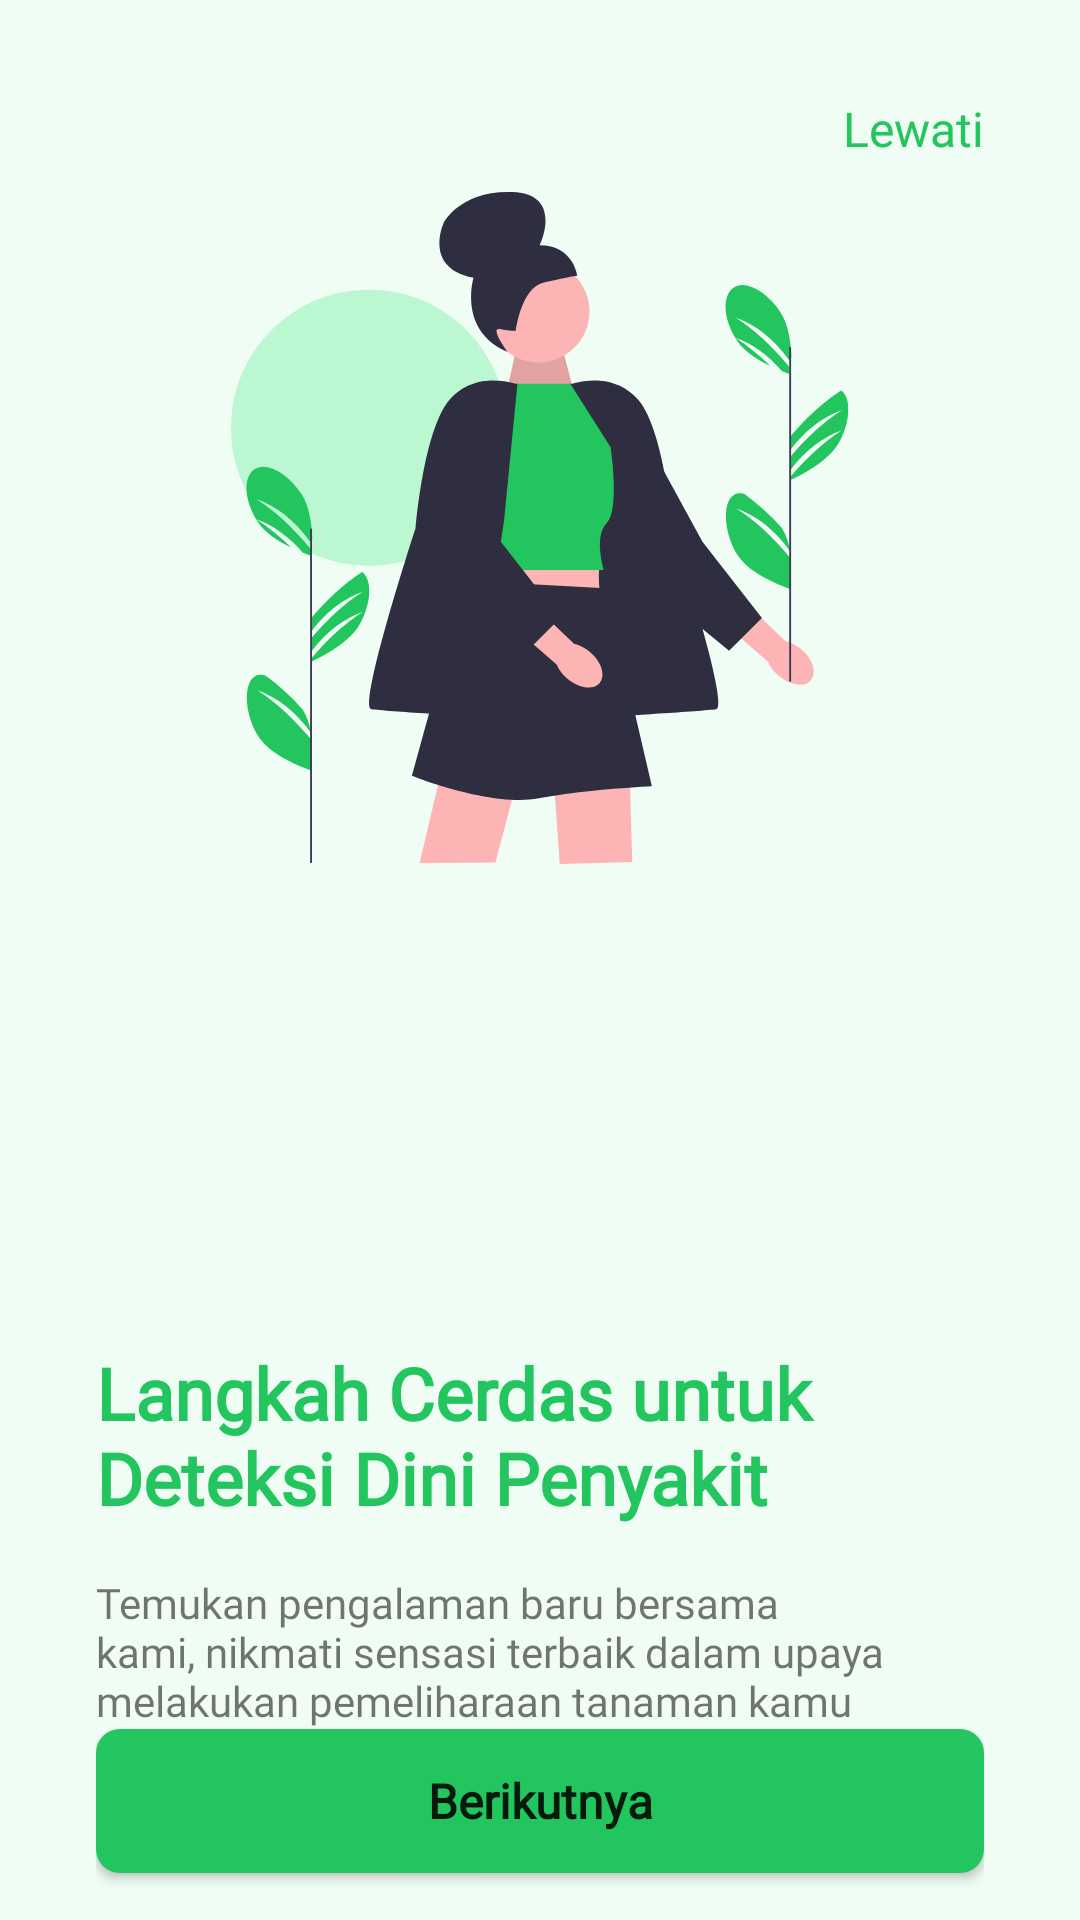

Android layout source for this screen:
<!-- AndroidManifest.xml: application theme Theme.Patera -->
<!-- res/layout/fragment_first_screen.xml -->
<?xml version="1.0" encoding="utf-8"?>
<androidx.constraintlayout.widget.ConstraintLayout xmlns:android="http://schemas.android.com/apk/res/android"
    xmlns:app="http://schemas.android.com/apk/res-auto"
    android:id="@+id/main"
    android:layout_width="match_parent"
    android:layout_height="match_parent"
    android:background="@color/primary_50"
    app:layoutDescription="@xml/activity_onboard_scene">

    <TextView
        android:id="@+id/tv_skip"
        android:layout_width="wrap_content"
        android:layout_height="wrap_content"
        android:layout_marginTop="32dp"
        android:layout_marginEnd="32dp"
        android:text="@string/skip"
        android:textColor="@color/primary_500"
        android:textSize="16sp"
        app:layout_constraintEnd_toEndOf="parent"
        app:layout_constraintTop_toTopOf="parent" />

    <ImageView
        android:id="@+id/image_onboard1"
        android:layout_width="0dp"
        android:layout_height="0dp"
        android:contentDescription="@string/title_onboard1"
        android:src="@drawable/onboard"
        app:layout_constraintBottom_toTopOf="@+id/guidelineHorizontal"
        app:layout_constraintEnd_toEndOf="parent"
        app:layout_constraintStart_toStartOf="parent"
        app:layout_constraintTop_toTopOf="@+id/guidelineHorizontal2" />

    <androidx.constraintlayout.widget.Guideline
        android:id="@+id/guidelineHorizontal"
        android:layout_width="wrap_content"
        android:layout_height="64dp"
        android:orientation="horizontal"
        app:layout_constraintEnd_toEndOf="parent"
        app:layout_constraintGuide_percent="0.45"
        app:layout_constraintStart_toStartOf="parent" />

    <androidx.constraintlayout.widget.Guideline
        android:id="@+id/guidelineHorizontal2"
        android:layout_width="wrap_content"
        android:layout_height="64dp"
        android:orientation="horizontal"
        app:layout_constraintEnd_toEndOf="parent"
        app:layout_constraintGuide_percent="0.1"
        app:layout_constraintStart_toStartOf="parent" />

    <androidx.constraintlayout.widget.Guideline
        android:id="@+id/guidelineHorizontal3"
        android:layout_width="wrap_content"
        android:layout_height="64dp"
        android:orientation="horizontal"
        app:layout_constraintEnd_toEndOf="parent"
        app:layout_constraintGuide_percent="0.6"
        app:layout_constraintStart_toStartOf="parent" />


    <LinearLayout
        android:id="@+id/popup"
        android:layout_width="match_parent"
        android:layout_height="0dp"
        android:background="@drawable/shape_radius_topleftright"
        android:orientation="vertical"
        android:paddingHorizontal="32dp"
        app:layout_constraintBottom_toBottomOf="parent"
        app:layout_constraintTop_toBottomOf="@id/guidelineHorizontal3">

        <TextView
            android:id="@+id/title_onboard"
            style="@style/heading_large_green"
            android:layout_width="wrap_content"
            android:layout_height="wrap_content"
            android:layout_marginTop="64dp"
            android:text="@string/title_onboard1" />

        <TextView
            android:id="@+id/desc_onboard"
            android:layout_width="match_parent"
            android:layout_height="wrap_content"
            android:layout_marginTop="16dp"
            android:fontFamily="@font/nunito_semibold"
            android:text="@string/desc_onboard1" />

        <Space
            android:layout_width="match_parent"
            android:layout_height="0dp"
            android:layout_weight="1" />

        <Button
            android:id="@+id/btn_next"
            style="@style/main_button"
            android:layout_width="match_parent"
            android:layout_height="wrap_content"
            android:layout_gravity="bottom"
            android:layout_marginBottom="32dp"
            android:text="@string/next" />


    </LinearLayout>
</androidx.constraintlayout.widget.ConstraintLayout>
<!-- resources referenced by this layout -->
<resources>
  <color name="primary_50">#F0FDF4</color>
  <color name="primary_500">#22C55E</color>
  <!-- drawable onboard: png bitmap (drawable, 51686 bytes) -->
  <string name="desc_onboard1">Temukan pengalaman baru bersama kami, nikmati sensasi terbaik dalam upaya melakukan pemeliharaan tanaman kamu</string>
  <string name="next">Berikutnya</string>
  <string name="skip">Lewati</string>
  <string name="title_onboard1">Langkah Cerdas untuk Deteksi Dini Penyakit</string>
  <style name="heading_large_green" parent="text_bold">
          <item name="android:textStyle">bold</item>
          <item name="android:textSize">24sp</item>
          <item name="textAppearanceLineHeightEnabled">true</item>
          <item name="android:textColor">@color/primary_500</item>
      </style>
  <style name="main_button">
          <item name="android:background">@drawable/shape_radius_green</item>
          <item name="textAllCaps">false</item>
          <item name="android:textStyle">bold</item>
          <item name="android:textSize">16sp</item>
      </style>
  <style name="Theme.Patera" parent="Theme.MaterialComponents.DayNight.DarkActionBar">
          
          <item name="colorPrimary">@color/primary_500</item>
          <item name="colorPrimaryVariant">@color/primary_400</item>
          <item name="colorOnPrimary">@color/white</item>
          
          <item name="colorSecondary">@color/teal_200</item>
          <item name="colorSecondaryVariant">@color/teal_700</item>
          <item name="colorOnSecondary">@color/black</item>
          
          <item name="android:statusBarColor">?attr/colorPrimaryVariant</item>
          
          <item name="fontFamily">@font/nunito</item>
      </style>
  <style name="text_bold">
          <item name="android:fontFamily">@font/nunito_bold</item>
      </style>
  <!-- drawable shape_radius_green (drawable) -->
  <?xml version="1.0" encoding="utf-8"?>
  <shape
      xmlns:android="http://schemas.android.com/apk/res/android"
      android:shape="rectangle">
      <solid android:color="@color/primary_500"/>
      <corners android:radius="8dp"/>
  </shape>
  <color name="primary_400">#4ADE80</color>
  <color name="white">#FFFFFFFF</color>
  <color name="teal_200">#FF03DAC5</color>
  <color name="teal_700">#FF018786</color>
  <color name="black">#FF000000</color>
</resources>
